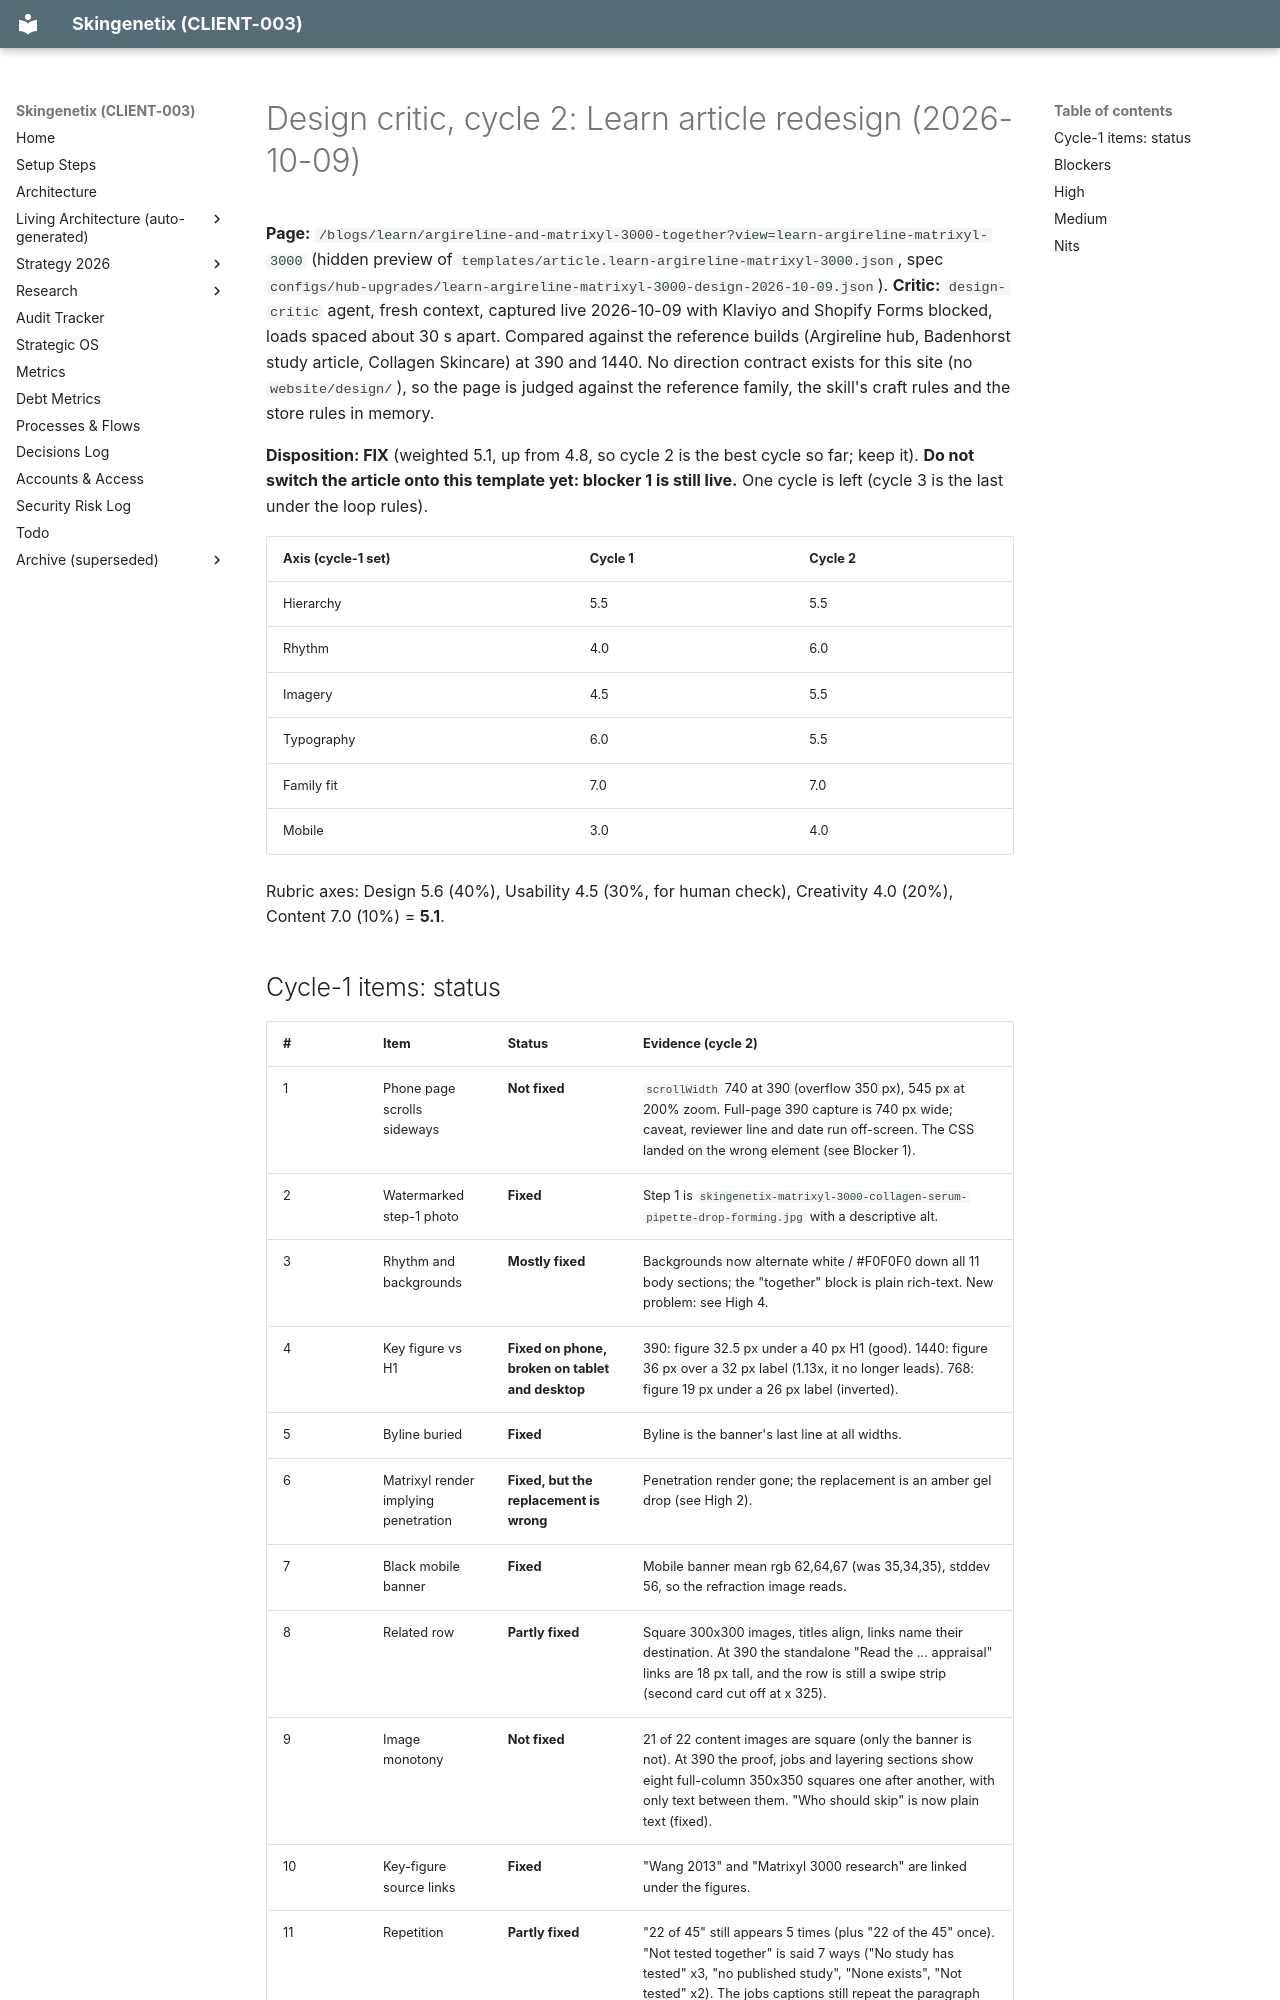

repository: MrSmithNL/skingenetix-website · page: audits/2026-10-09-learn-argireline-matrixyl-design-critic-cycle-2/index.html · generator: mkdocs

# Design critic, cycle 2: Learn article redesign (2026-10-09)

**Page:** `/blogs/learn/argireline-and-matrixyl-3000-together?view=learn-argireline-matrixyl-3000` (hidden preview of
`templates/article.learn-argireline-matrixyl-3000.json`, spec `configs/hub-upgrades/learn-argireline-matrixyl-3000-design-2026-10-09.json`).
**Critic:** `design-critic` agent, fresh context, captured live 2026-10-09 with Klaviyo and Shopify Forms blocked, loads spaced
about 30 s apart. Compared against the reference builds (Argireline hub, Badenhorst study article, Collagen Skincare) at 390 and 1440.
No direction contract exists for this site (no `website/design/`), so the page is judged against the reference family, the
skill's craft rules and the store rules in memory.

**Disposition: FIX** (weighted 5.1, up from 4.8, so cycle 2 is the best cycle so far; keep it). **Do not switch the article onto
this template yet: blocker 1 is still live.** One cycle is left (cycle 3 is the last under the loop rules).

| Axis (cycle-1 set) | Cycle 1 | Cycle 2 |
| ------------------ | ------- | ------- |
| Hierarchy          | 5.5     | 5.5     |
| Rhythm             | 4.0     | 6.0     |
| Imagery            | 4.5     | 5.5     |
| Typography         | 6.0     | 5.5     |
| Family fit         | 7.0     | 7.0     |
| Mobile             | 3.0     | 4.0     |

Rubric axes: Design 5.6 (40%), Usability 4.5 (30%, for human check), Creativity 4.0 (20%), Content 7.0 (10%) = **5.1**.
